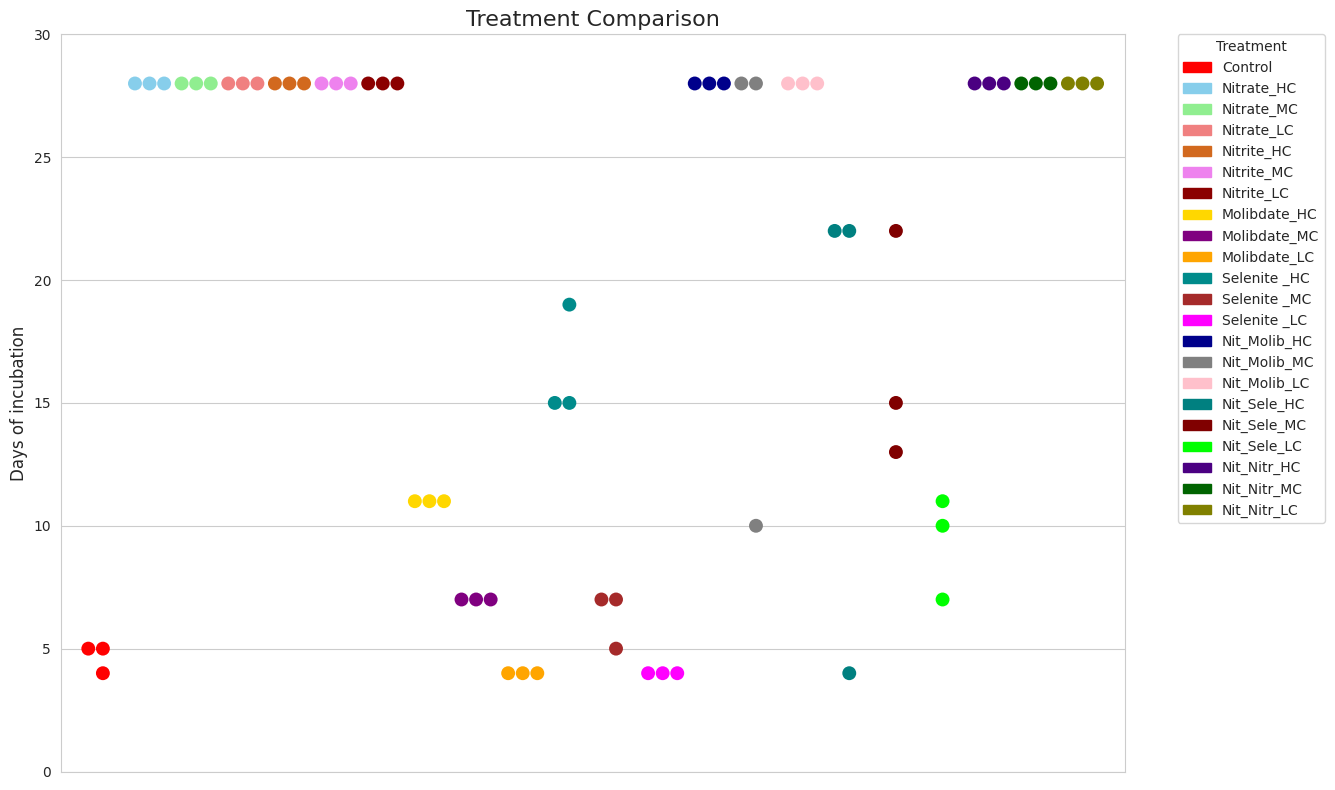

Python code for this plot:
import pandas as pd
import seaborn as sns
import matplotlib.pyplot as plt
import matplotlib.patches as mpatches 


# Data from the provided text, manually adjusted to match the boxplot's displayed values
# and to include a 'Treatment Name' for better labeling as seen in the boxplot.
# Values greater than 22.5 (the visible limit in the example plot) are capped at 22.5
# for visualization purposes in the original plot, but here we'll use the original values
# and extend the y-axis.

data = {
    'Tratamiento': [
        'Control', 'Control', 'Control',
        'Nitrate_HC', 'Nitrate_HC', 'Nitrate_HC',
        'Nitrate_MC', 'Nitrate_MC', 'Nitrate_MC',
        'Nitrate_LC', 'Nitrate_LC', 'Nitrate_LC',
        'Nitrite_HC','Nitrite_HC','Nitrite_HC',
        'Nitrite_MC','Nitrite_MC','Nitrite_MC',
        'Nitrite_LC','Nitrite_LC','Nitrite_LC',
        'Molibdate_HC', 'Molibdate_HC', 'Molibdate_HC',
        'Molibdate_MC', 'Molibdate_MC', 'Molibdate_MC',        
        'Molibdate_LC', 'Molibdate_LC', 'Molibdate_LC',
        'Selenite _HC', 'Selenite _HC', 'Selenite _HC',
        'Selenite _MC', 'Selenite _MC', 'Selenite _MC',
        'Selenite _LC', 'Selenite _LC', 'Selenite _LC',
        'Nit_Molib_HC', 'Nit_Molib_HC', 'Nit_Molib_HC',
        'Nit_Molib_MC', 'Nit_Molib_MC', 'Nit_Molib_MC',
        'Nit_Molib_LC', 'Nit_Molib_LC', 'Nit_Molib_LC',
        'Nit_Sele_HC', 'Nit_Sele_HC', 'Nit_Sele_HC',
        'Nit_Sele_MC', 'Nit_Sele_MC', 'Nit_Sele_MC',
        'Nit_Sele_LC', 'Nit_Sele_LC', 'Nit_Sele_LC',
        'Nit_Nitr_HC', 'Nit_Nitr_HC', 'Nit_Nitr_HC',
        'Nit_Nitr_MC', 'Nit_Nitr_MC', 'Nit_Nitr_MC',
        'Nit_Nitr_LC', 'Nit_Nitr_LC', 'Nit_Nitr_LC',
    ],
    'Numero de Días': [
        4, 5, 5,  # Control 
        28, 28, 28,  # Tratamiento 1 - Alta (Nitrate_HC) 
        28, 28, 28,  # Tratamiento 1 - Media (Nitrate_MC) - This is guessed to be 'MC' from boxplot, assuming "Media" is Medium
        28, 28, 28, # Tratamiento 1 - Baja (Nitrate_LC) - This is guessed to be 'LC' from boxplot, assuming "Baja" is Low
        28, 28, 28,  # Tratamiento 2 - Alta (Nitrate_HC) 
        28, 28, 28,  # Tratamiento 2 - Media (Nitrate_MC) - This is guessed to be 'MC' from boxplot, assuming "Media" is Medium
        28, 28, 28,  # Tratamiento 2
        11, 11, 11,  # Tratamiento 3 - Alta (Molibdate_HC) 
        7, 7, 7,  # Tratamiento 3 - Media (Molibdate_MC) 
        4, 4, 4,  # Tratamiento 3 - Baja (Molibdate_LC) 
        15, 19, 15,  # Tratamiento 4 - Alta (Selenite _HC) 
        7, 5, 7,  # Tratamiento 4 - Media (Selenite _MC) 
        4, 4, 4,  # Tratamiento 4 - Baja (Selenite _LC) 
        28, 28, 28,  # Tratamiento 5 - Alta (Nt_Molib_HC) 
        10, 28, 28,  # Tratamiento 5 - Media (Nt_Molib_MC) 
        28, 28, 28,  # Tratamiento 5 - Baja (Nt_Molib_LC) 
        22, 22, 4,  # Tratamiento 6 - Alta (Nt_Sele_HC) 
        13, 15, 22,  # Tratamiento 6 - Media (Nt_Sele_MC) 
        11, 7, 10,  # Tratamiento 6 - Baja (Nt_Sele_LC) 
        28, 28, 28,  # Tratamiento 7 - Alta (Nt_Nitr_HC) 
        28, 28, 28,  # Tratamiento 7 - Media (Nt_Nitr_MC) 
        28, 28, 28,  # Tratamiento 7 - Baja (Nt_Nitr_LC)  
    ]
}

df = pd.DataFrame(data)

treatment_colors = {
    'Control': 'red',
    'Nitrate_HC': 'skyblue',
    'Nitrate_MC': 'lightgreen',
    'Nitrate_LC': 'lightcoral',
    'Nitrite_HC': 'chocolate',
    'Nitrite_MC': 'violet',
    'Nitrite_LC': 'darkred',
    'Molibdate_HC': 'gold',
    'Molibdate_MC': 'purple',
    'Molibdate_LC': 'orange',
    'Selenite _HC': 'darkcyan',
    'Selenite _MC': 'brown',    
    'Selenite _LC': 'magenta',
    'Nit_Molib_HC': 'darkblue',
    'Nit_Molib_MC': 'gray',
    'Nit_Molib_LC': 'pink',
    'Nit_Sele_HC': 'teal',
    'Nit_Sele_MC': 'maroon',
    'Nit_Sele_LC': 'lime',
    'Nit_Nitr_HC': 'indigo',
    'Nit_Nitr_MC': 'darkgreen',
    'Nit_Nitr_LC': 'olive',
}

# Set the style of the plots
sns.set_style("whitegrid")

plt.figure(figsize=(15, 8)) # Adjust figure size as needed

# Create the swarm plot with specific colors and a legend
# Assign the Axes object to a variable
ax = sns.swarmplot(
    x='Tratamiento',
    y='Numero de Días',
    data=df,
    hue='Tratamiento', # Use 'Tratamiento' to differentiate colors and create legend entries
    palette=treatment_colors, # Apply the custom color palette
    size=10,
    dodge=False # This helps separate points from different treatments if they overlap on the x-axis
)

# Improve the Y-axis: Extend beyond 28 days
ax.set_ylim(0, 30) # Set the y-axis limit from 0 to 30 to clearly see values up to 28 and beyond

# --- NEW: Adjust X-axis limits for padding ---
# Get the number of unique treatments to calculate appropriate x-axis limits
num_treatments = len(df['Tratamiento'].unique())
# Set x-axis limits with a small padding (e.g., 0.5 units on each side)
ax.set_xlim(-0.9, num_treatments - 0.1)
# --- NEW: Remove X-axis labels and ticks ---
# This line removes the numerical tick marks that matplotlib automatically places.
ax.set_xticks([])
# This line removes the text labels that correspond to the tick marks (your treatment names).
ax.set_xticklabels([])
# This line removes the overall label for the x-axis, as it's no longer necessary without individual treatment labels.
ax.set_xlabel('')
ax.set_title('Treatment Comparison', fontsize=16)
#ax.set_xlabel('Tratamientos', fontsize=12)
ax.set_ylabel('Days of incubation', fontsize=12)
plt.xticks(rotation=90) # Rotate x-axis labels for better readability

# Manually create legend handles and labels
legend_handles = [mpatches.Patch(color=treatment_colors[label], label=label)
                  for label in treatment_colors.keys()]

# Create the legend explicitly using the collected handles and labels
ax.legend(handles=legend_handles, title='Treatment', bbox_to_anchor=(1.05, 1), loc='upper left', borderaxespad=0.)

plt.tight_layout(rect=[0, 0, 0.90, 1]) # Adjust layout to make space for the legend

plt.show()
